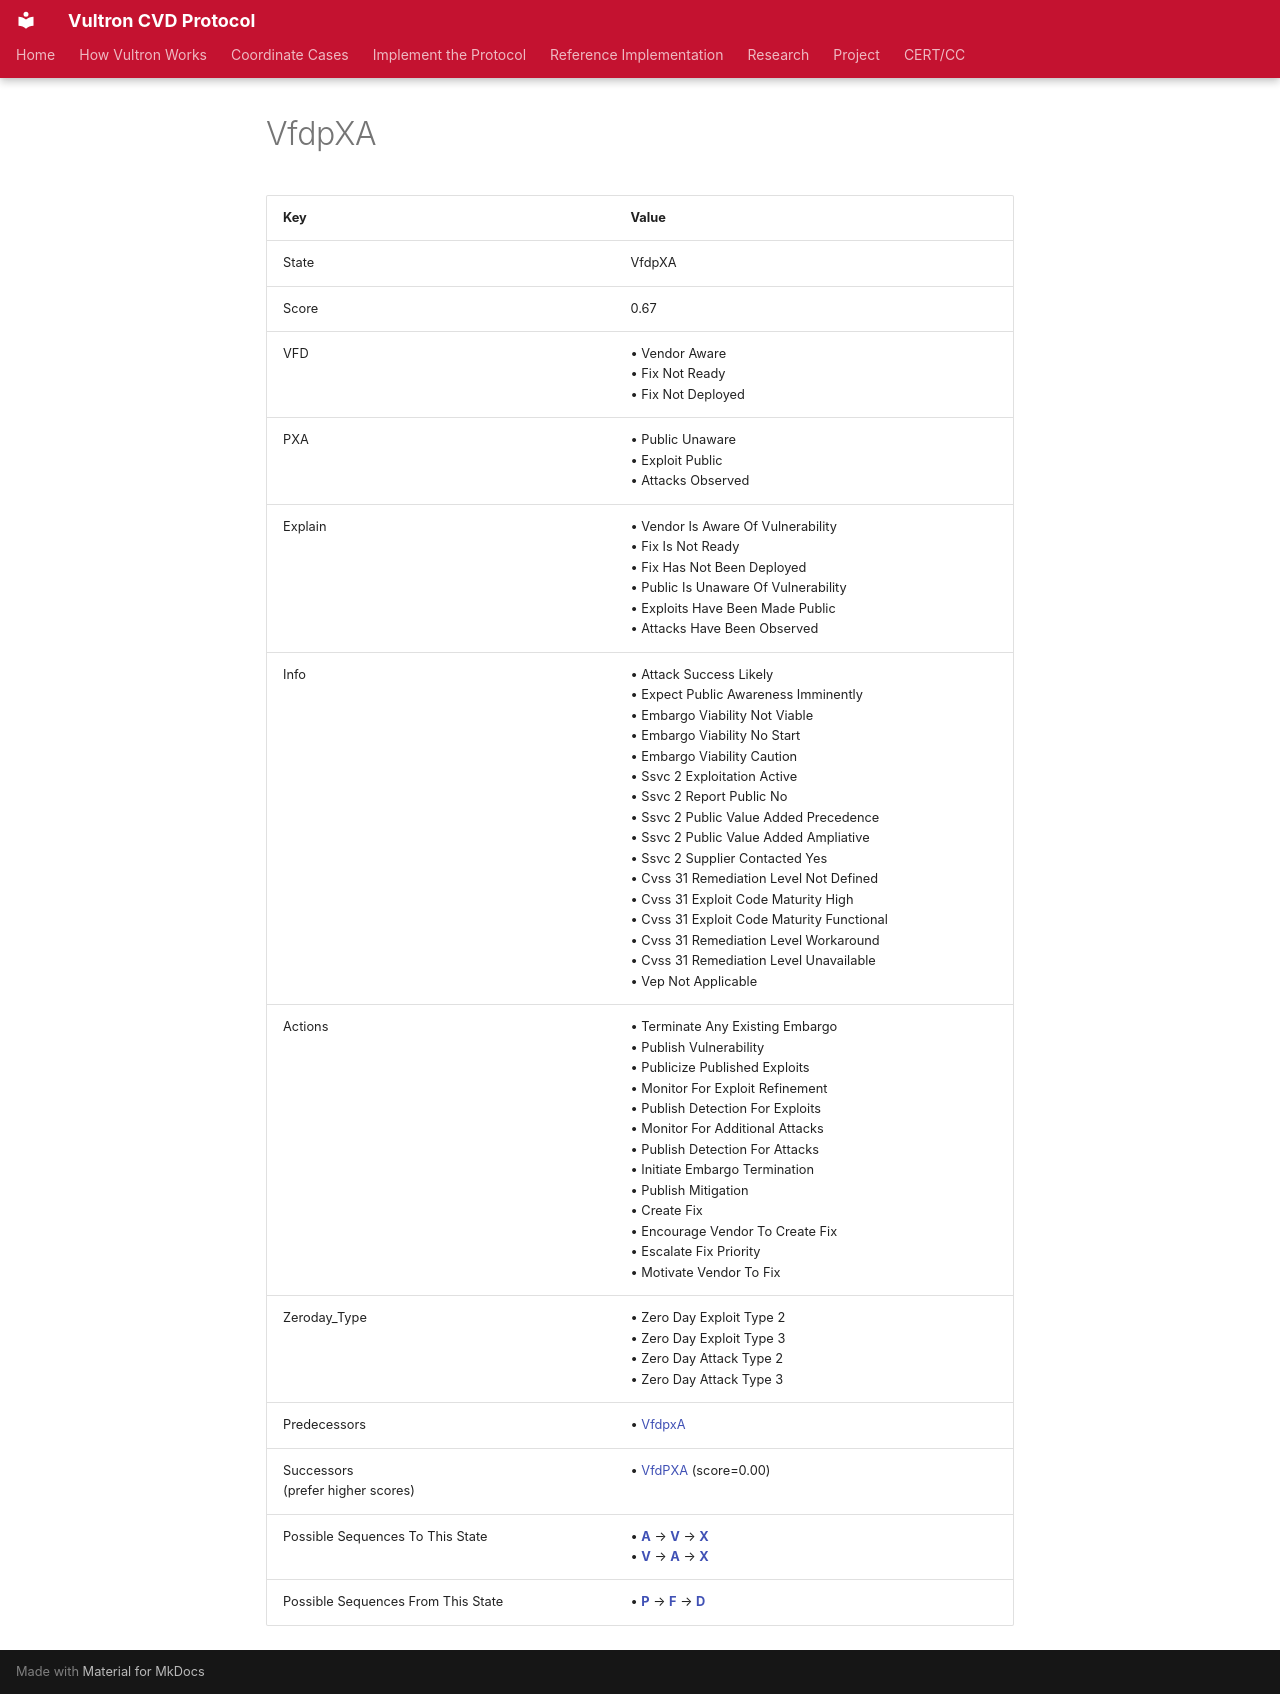

repository: CERTCC/Vultron · page: reference/case_states/state__v_fdp_x__a_/index.html · generator: mkdocs

---
stakeholder_type: [project-contributor]
---

<!-- This file is auto-generated. Do not edit. -->

# VfdpXA

| Key | Value |
| --- | --- |
| State | VfdpXA |
| Score | 0.67 |
| VFD |&bull;&nbsp;Vendor Aware<br/>&bull;&nbsp;Fix Not Ready<br/>&bull;&nbsp;Fix Not Deployed<br/>|
| PXA |&bull;&nbsp;Public Unaware<br/>&bull;&nbsp;Exploit Public<br/>&bull;&nbsp;Attacks Observed<br/>|
| Explain |&bull;&nbsp;Vendor Is Aware Of Vulnerability<br/>&bull;&nbsp;Fix Is Not Ready<br/>&bull;&nbsp;Fix Has Not Been Deployed<br/>&bull;&nbsp;Public Is Unaware Of Vulnerability<br/>&bull;&nbsp;Exploits Have Been Made Public<br/>&bull;&nbsp;Attacks Have Been Observed<br/>|
| Info |&bull;&nbsp;Attack Success Likely<br/>&bull;&nbsp;Expect Public Awareness Imminently<br/>&bull;&nbsp;Embargo Viability Not Viable<br/>&bull;&nbsp;Embargo Viability No Start<br/>&bull;&nbsp;Embargo Viability Caution<br/>&bull;&nbsp;Ssvc 2 Exploitation Active<br/>&bull;&nbsp;Ssvc 2 Report Public No<br/>&bull;&nbsp;Ssvc 2 Public Value Added Precedence<br/>&bull;&nbsp;Ssvc 2 Public Value Added Ampliative<br/>&bull;&nbsp;Ssvc 2 Supplier Contacted Yes<br/>&bull;&nbsp;Cvss 31 Remediation Level Not Defined<br/>&bull;&nbsp;Cvss 31 Exploit Code Maturity High<br/>&bull;&nbsp;Cvss 31 Exploit Code Maturity Functional<br/>&bull;&nbsp;Cvss 31 Remediation Level Workaround<br/>&bull;&nbsp;Cvss 31 Remediation Level Unavailable<br/>&bull;&nbsp;Vep Not Applicable<br/>|
| Actions |&bull;&nbsp;Terminate Any Existing Embargo<br/>&bull;&nbsp;Publish Vulnerability<br/>&bull;&nbsp;Publicize Published Exploits<br/>&bull;&nbsp;Monitor For Exploit Refinement<br/>&bull;&nbsp;Publish Detection For Exploits<br/>&bull;&nbsp;Monitor For Additional Attacks<br/>&bull;&nbsp;Publish Detection For Attacks<br/>&bull;&nbsp;Initiate Embargo Termination<br/>&bull;&nbsp;Publish Mitigation<br/>&bull;&nbsp;Create Fix<br/>&bull;&nbsp;Encourage Vendor To Create Fix<br/>&bull;&nbsp;Escalate Fix Priority<br/>&bull;&nbsp;Motivate Vendor To Fix<br/>|
| Zeroday_Type |&bull;&nbsp;Zero Day Exploit Type 2<br/>&bull;&nbsp;Zero Day Exploit Type 3<br/>&bull;&nbsp;Zero Day Attack Type 2<br/>&bull;&nbsp;Zero Day Attack Type 3<br/>|
| Predecessors |&bull;&nbsp;[VfdpxA](state__v_fdpx_a_.md)<br/>|
| Successors<br/>(prefer higher scores) |&bull;&nbsp;[VfdPXA](state__v_fd_p__x__a_.md) (score=0.00)<br/>|
| Possible Sequences To This State |&bull;&nbsp;[**A**](state_vfdpx_a_.md) &rarr; [**V**](state__v_fdpx_a_.md) &rarr; [**X**](state__v_fdp_x__a_.md)<br/>&bull;&nbsp;[**V**](state__v_fdpxa.md) &rarr; [**A**](state__v_fdpx_a_.md) &rarr; [**X**](state__v_fdp_x__a_.md)<br/>|
| Possible Sequences From This State |&bull;&nbsp;[**P**](state__v_fd_p__x__a_.md) &rarr; [**F**](state__v__f_d_p__x__a_.md) &rarr; [**D**](state__v__f__d__p__x__a_.md)<br/>|
